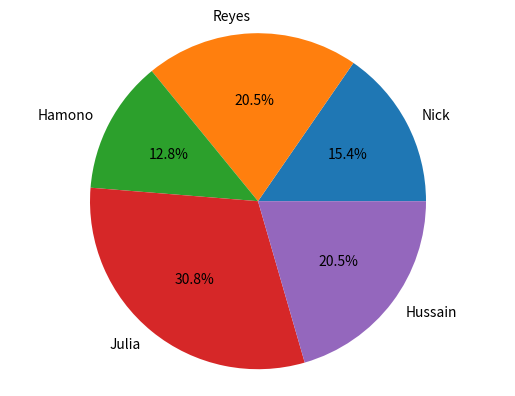

Python code for this plot:
import matplotlib.pyplot as plt
import pandas as pd

# Data to be used
data={
        'Name': ['Nick','Reyes','Hamono','Julia','Hussain'],
        'Salary': [80000,56000,100000,60000,25000],
        'Jobs_done_jan': [2,4,1,4,5],
        'Jobs_done_feb': [1,2,3,4,1],
        'Jobs_done_mar': [3,2,1,4,2]
     }

# Formatting the data properly
df=pd.DataFrame(data,columns=['Name','Salary','Jobs_done_jan','Jobs_done_feb','Jobs_done_mar'])

# Creating a column called Total
df['Total']=df['Jobs_done_jan']+df['Jobs_done_feb']+df['Jobs_done_mar']
print(df)

# Plot the data
plt.pie(df['Total'],labels=df['Name'],autopct='%1.1f%%')
plt.axis('equal')
plt.show()